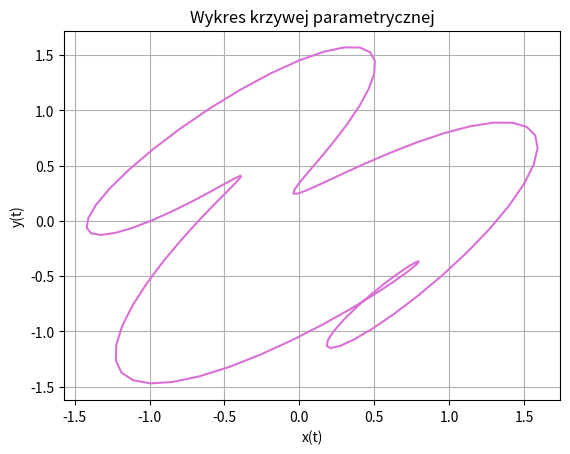

Source code (Python):
from math import sin, cos, pi
from matplotlib.pyplot import (plot, show, xlabel, ylabel, title, grid)

n = 3
m = 3

#funkcja z wykładu:
# jak range, ale z krokiem niecałkowitym, tylko dla ciągów rosnących
def frange(start, final, step=1.0):
    result = []
    while start < final:
        result.append(start)
        start = start + step
    return result

time = frange(0, 2*pi + 1/100, 2*pi/100)

def x(t):
    wynik = cos(t) + cos((n+1)*t)/2 + sin((m+1)*t)/3
    return wynik

def y(t):
    wynik = sin(t) + sin((n+1)*t)/2 + cos((m+1)*t)/3
    return wynik

x_wek = [x(t) for t in time]
y_wek = [y(t) for t in time]

plot(x_wek, y_wek, color='orchid')
title("Wykres krzywej parametrycznej")
xlabel("x(t)")
ylabel("y(t)")
grid() #dodaje siatkę w tle
show()
